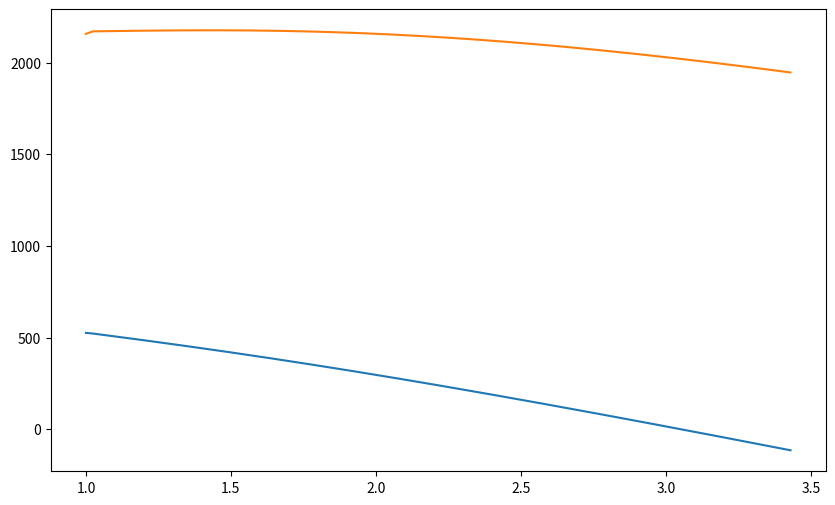

This chart was generated by the following Python code: (Note: this script raises an exception after producing the figure.)
import numpy as np
import matplotlib.pyplot as plt
import sys
from scipy.optimize import fsolve

""" General Assumptions """
c_pc = 1004 # [J/kg/K]
c_pt = 1239 # [J/kg/K]
c_ratio = c_pt/c_pc 
gamma_c = 1.4
gamma_t = 1.3
q_0 = 50000 # [kPa]
T_0 = 250 # [K]
A_0 = 14.4 # [m2]
C_D = 0.03 # Drag Coefficient
A_ref = 382 # [m2]

""" Fuel Properties """
H = 120e6 # [J/kg]
f_st = 2.38 # Stoichiometric fuel ratio
phi = 1 # Maximum Equivalence Ratio

""" Inlet Modelling """
pi_dmax = 0.96
A_ratio =  2.5 # Diffuser Area Ratio # A_2/A_1

""" Core Modelling Parameters """
pi_c = 30 # Compressor Stagnation Pressure Ratio 
e_c = 0.91 # Compressor Polytropic Efficiency
pi_b = 0.99 # Burner Stagnation Pressure Ratio
pi_AB = 0.99 # Afterburner Stagnation Pressure Ratio
eff_b = 0.99 # Burner Combustion Efficiency
eff_AB = 0.99 # Afterburner Combustion Efficiency
e_t = 0.93 # Turbine Polytropic Efficiency
eff_m = 0.98 # Mechanical Transmission Efficiency
pi_n = 0.95 # Nozzle Stagnation Pressure Ratio
tau_n = 1 # Nozzle Stagnation Temperature Ratio
T_t4max = 2000 # [K] - Turbine Entry Stagnation Temperature
tau_lambda = (c_pt/c_pc)*(T_t4max/T_0)
#f = mf/mc # Burner Fuel Air Ratio
#f_AB = mf_AB/mc # Afterburner Fuel Air Ratio
tau_AB = 1.2 #T_t7/T_t5

""" Bypass Modelling Parameters """
pi_f = 2.0 # Fan Stagnation Pressure Ratio
pi_fn = 0.95 # Nozzle Stagnation Pressure Ratio
tau_fn = 1 # Nozzle Stagnation Temperature Ratio
e_f = 2.0 # Fan Polytropic Efficiency
#f_B = mf_B/mB # Bypass Fuel Air Ratio
#pi_B = P_t14/P_t13
eff_B = eff_AB # Otherwise tau_B = 1
#tau_B = 1.2 #T_t14/T_t13

""" Guesses """
#M19 = 5
#M_14 = 4
#M_13 = 3

Rc = c_pc*(1-1/gamma_c)
Rt = c_pt*(1-1/gamma_t)
a0 = np.sqrt(gamma_c*Rc*T_0)
alpha = 1

def m0_(M0):
    """ Calculates the mass flow rate m0  """
    #rho0 = 100000/((M0*a0)**2)
    #m_0 = rho0*a0*2*A_0*M0
    m_0 = 2* q_0 /(M0*a0) * A_0 * 2
    global mC, mB
    mC = m_0/(1+alpha); mB = m_0 * alpha / (1+alpha)
    return m_0

def tau_c_():
    """ Calculates temperature stagnation ratio Tt3/Tt2 across compressor """
    tau_c = pi_c**((gamma_c - 1)/(gamma_c*e_c))
    return tau_c

def tau_f_():
    """ Calculates temperature stagnation ratio Tt13/Tt2 across fan """
    tau_f = pi_f**((gamma_c - 1)/(gamma_c*e_f))
    return tau_f

def tau_0_(M0):
    """ Calculates stagnation temperature ratio across inlet """
    tau_0 = 1 + (((gamma_c - 1)/2) * M0**2)
    return tau_0


def pi_t_(tau_t): # Turbine Stagnation Pressure Ratio
    #tau_t = pi_t**(e_t*(gamma_t - 1)/gamma_t) #rearrange to:
    return tau_t**((gamma_t)/(e_t*(gamma_t-1)))

def pi_0_(M0):
    """ Calculates stagnation to normal pressure ratio at point 0: Pt0/P0 """
    pi_0 = tau_0_(M0)**(gamma_c/(gamma_c - 1))
    return pi_0

def pi_i_(M0):
    #return (((gamma_c+1)*M0**2)/(2+(gamma_c-1)*M0**2))**(gamma_c/(gamma_c-1)) / (((2*gamma_c/(gamma_c+1))*M0**2 - (gamma_c-1)/(gamma_c+1))**(1/(gamma_c-1)))
    return pi_d_(M0)/pi_dmax

def pi_d_(M0):
    """ Calculates stagnation pressure ratio across the inlet Pt2/Pt0 """
    pi_ds = []
    if not isinstance(M0, float):
        for M in M0:
            eff_r = 1 if M <= 1 else 1-0.075*(M-1)**1.35 if M < 5 else 800/(M**4+985)
            pi_d = eff_r * pi_dmax
            pi_ds.append(pi_d)
        return np.array(pi_ds)
    else:
        eff_r = 1 if M0 <= 1 else 1-0.075*(M0-1)**1.35 if M0 < 5 else 800/(M0**4+985)
        pi_d = eff_r * pi_dmax
        return pi_d
    

"""Set all tau's and pi's in a dictionary"""
tau = {
    "c": tau_c_(),
    "lambda": tau_lambda,
    "n": tau_n,
    "fn": tau_fn,
    "f": tau_f_(),
    "0": None, #functions of M0 - iniitiate upon M0 creation
    "t": None, #initialise later
    "AB": tau_AB,
    "B": None #Initialise later 
}


pi = {
    "c": pi_c,
    "f": pi_f,
    "b": pi_b,
    "AB": pi_AB,
    "n": pi_n,
    "fn": pi_fn,
    "f": pi_f,
    "i": 1,
    "t": None, #Initialise later
    "B": None, # Set later pi_B_(M_14, M_13),
    "d": None, #initialise as function of M0 later
    "0": None #functions of M0  - iniitiate upon M0 creation
}

f = {
    "AB": None,
    "B": None
} #Initialise all later

def TC_ratio(): #verified
    """ Core Temperature Ratio T9/T0 """ 
    TC_ratio = tau['lambda']*tau['t']*(1/c_ratio) / ((1*pi['0']*pi['i']*pi['d']*pi['c']*pi['b']*pi['t']*pi['n'])**((gamma_t-1)/gamma_t))
    return TC_ratio


def PB_ratio_():
    """ Pressure stagnation ratio across Bypass Pt19/P19 """
    PB_ratio = pi['fn']*pi['B']*pi['f']*pi['0']*pi['d']*pi['i']
    #print(f"pi_d = {pi['d']}")
    return PB_ratio

def PC_ratio():
    """ Pressure stagnation ratio across Core Pt9/P9 """ 
    print(f"PC_ratio = {PC_ratio}")
    return pi['n']*pi['AB']*pi['t']*pi['b']*pi['c']*pi['f']*pi['0']*pi['i']

def M9():
    """ Mach number at point 9 """
    return np.sqrt(abs((2/(gamma_t-1))*((1*pi['0']*pi['d']*pi['c']*pi['b']*pi['t']*pi['n']*pi['i'])**((gamma_t-1)/gamma_t)-1)))

def MFP(M0,gamma_c,Rc):
    """
    Return the mass flow parameter.
    
    Arguments:
    M0: (float) Flight Mach number. #should be M0
    k: (float) Ratio of specific heats. #should be gamma_c
    R: (float) J/kg.K, gas constant. # Rc
    """
    return np.sqrt(gamma_c/Rc)*M0*(1.0 + 0.5*(gamma_c - 1.0)*M0**2)**(-0.5*(gamma_c + 1.0)/(gamma_c - 1.0))

def M2(M0):
    """ Calculates M2 """
    M1 = abs((1 + (gamma_c - 1)/2 * M0**2)/(gamma_c*M0**2 - (gamma_c - 1)/2))**0.5
    M2s = []
    if not isinstance(M1, float):
        for M_1 in M1:
            M_2 = fsolve(lambda M: MFP(M,gamma_c,Rc) - MFP(M_1,gamma_c,Rc)*(1/A_ratio), 0.2)[0]
            M2s.append(M_2)
        M2_ = np.array(M2s)
    else:
        M2_ = fsolve(lambda M: MFP(M,gamma_c,Rc) - MFP(M1,gamma_c,Rc)*(1/A_ratio), 0.2)[0]
    return M2_

def M19_(M0):
    """ Mach number at point 19 """
    M19 = np.sqrt(abs((((PB_ratio_())**((gamma_t - 1)/gamma_t) - 1)*2/(gamma_t - 1))))
    return M19 

def f_():
    """ Calculates fuel air ratio for burner """
    f_numerator = tau_lambda - tau_c_()*tau['0']
    f_denominator = (eff_b*H)/(c_pc*T_0) -tau_lambda
    return f_numerator/f_denominator

def f_B_():
    """ Caclulates fuel air ratio for bypass """
    # numerator = tau['B']*tau['f']*tau['0'] - tau['f']*tau['0']
    # denominator = ((eff_B*H)/(c_pc*T_0)) - tau['B']*tau['f']*tau['0']
    global f_B
    #just set to f_st for now
    f_B = f_st
    return f_B

def tau_t_(): #uses f()
    tau_t = 1 - ((tau_c_()-1)+alpha*(tau_f_()-1)) / (tau_lambda*(1+f_()))
    return tau_t

def tau_B_():
    """ Calculates tau['B'] """ # We could use slide from lec 8 here instead. It would be a function of M13 and M14 only.
    tau_B_num = f["B"]*eff_B*H/(c_pt*T_0) + tau_f_()*tau['0']
    tau_B_den = tau_f_()*tau['0'] + f["B"]*tau_f_()*tau['0']
    tau_B = tau_B_num/tau_B_den
    
    return tau_B

def M13_(M0):
    #return np.sqrt(abs((((pi_f*pi['0'])**((gamma_t - 1)/gamma_t) - 1)*2/(gamma_t - 1))))
    return M2(M0)

def solve_M14(M14, M13):
    return ((((1 + ((gamma_c - 1) / 2) * M14**2) / (1 + ((gamma_c - 1) / 2) * M13**2)) * (M14 / M13)**2 ) \
             * ((1 + gamma_c * M13**2) / (1 + gamma_c * M14**2))**2) - tau['B']

def M14_(M0):
    M13 = M13_(M0)
    M14_guess = 0.2
    M14s = []
    if not isinstance(M13, float):
        for M_13 in M13:
            M_14 = fsolve(lambda M: MFP(M,gamma_c,Rc) - MFP(M_13,gamma_c,Rc)*(1/A_ratio), M14_guess)[0]
            M14s.append(M_14)
        M_14 = np.array(M14s)
    else:
        M14_ = fsolve(solve_M14, M14_guess, args=(M13_(M0),))
    return M_14

def getCombustion_T_and_Ps(M13, M14):
    #print(f"tau = {tau}")
    Tt13 = tau['0']*tau['f']*T_0
    T13 = Tt13/(1+(gamma_c-1)/2*M13**2)
    Tt14 = Tt13*tau['B']
    T14 = Tt14/(1+(gamma_c-1)/2*M14**2)
    Pt13 = pi['0']*pi['f']*pi['d']*T_0
    P13 = Pt13/((Tt13/T13)**(gamma_c/(gamma_c-1)))
    Pt14 = Pt13*pi['B']
    P14 = Pt14/((Tt14/T14)**(gamma_c/(gamma_c-1)))
    return [[T13, T14], [P13, P14]]

def pi_B_(M_13, M_14):
    """ Calculat2es stagnation pressure ratio Pt14/Pt13 across Bypass """
    pi_B = ((1 + gamma_c*M_13**2)/(1 + gamma_c*M_14**2))*((1 + (gamma_c - 1)/2 *M_14**2)/(1 + (gamma_c - 1)/2 * M_13**2))**(gamma_c/(gamma_c - 1))
    return pi_B

def TB_ratio():
    """ Bypass Temperature Ratio T19/T0 """ 
    TB_ratio = tau['fn']*tau_B_()*tau['f']*tau['0'] / (1*pi['0']*pi['B']*pi['f']*pi['fn']*pi['d']*pi['i'])
    return TB_ratio

def f_AB_():
    """ Calculates fuel air ratio for after burner """
    global f_AB
    f_AB = f_st - f_()
    return f_AB

def tau_AB_():
    tau_AB_num = f["AB"]*(eff_AB*H/(c_pt*T_0)) + tau_t_()*tau_lambda*(1 + f_())
    tau_AB_den = tau_t_()*tau_lambda*(1 + f_()) + f["AB"]*tau_t_()*tau_lambda
    tau_AB = tau_AB_num/tau_AB_den
    return tau_AB

def F(M0):
    """ Calculates overall thrust """
    Fcore = m0_(M0)*((a0/(1+alpha))*((1+f_()+f["AB"])*(np.sqrt(gamma_t*Rt*TC_ratio()/(gamma_c*Rc)) * M9())-M0)) # P0=P9, so last term all goes to 0.
    Fbypass = m0_(M0)*((alpha*a0/(1+alpha))*((1+f["B"])*(np.sqrt(gamma_t*Rt*TB_ratio()/(gamma_c*Rc)) * M19_(M0))-M0)) # P0=P19, so last term all goes to 0.
    F_total = Fcore + Fbypass
    return F_total



def ST(M0):
    " Calculates specific thrust "
    ST = F(M0)/m0_(M0)
    return ST 

def SFC(M0):
    """ Calculates specifc fuel consumption """
    SFC = ((m0_(M0)/(1 + alpha)) * (f_() + f['B']*alpha + f["AB"])) / F(M0)
    return SFC

def setMode(mode, M0):
    if mode == 1:
        tau.update({"c": tau_c_(),
        "f": tau_f_(),
        "t": tau_t_(),
        "0": tau_0_(M0),
        "AB": 1,
        "B": 1,})
        pi.update({"c": pi_c,
        "AB": 1,
        "f": pi_f,
        "t": pi_t_(tau_t_()),
        "B": 1,
        "d": pi_d_(M0),
        "i": 1,
        "0": pi_0_(M0)})
        f.update({
            "B": 0,
            "AB": 0
        })
    elif mode == 2:
        tau.update({
        "c": tau_c_(),
        "f": tau_f_(),
        "t": tau_t_(),
        "0": tau_0_(M0),
        "AB": tau_AB,
        "B": 1})
        pi.update({"c": pi_c,
        "AB": pi_AB,
        "f": pi_f,
        "t": pi_t_(tau_t_()),
        "B": 1,
        "d": pi_d_(M0),
        "i": 1,
        "0": pi_0_(M0)})
        f.update({
            "B": 0,
            "AB": f_AB_()
        })
    elif mode == 3:
        f.update({
            "B": f_B_(),
            "AB": f_AB_()
        })
        tau.update({
        "c": tau_c_(),
        "f": tau_f_(),
        "t": tau_t_(),
        "0": tau_0_(M0),
        "AB": tau_AB,
        "B": tau_b})
        pi.update({"c": pi_c,
        "AB": pi_AB,
        "f": pi_f,
        "d": pi_d_(M0),
        "i": 1,
        "t": pi_t_(tau_t_()),
        "B": pi_B_(M14_(M0), M13_(M0)),
        "0": pi_0_(M0)})
    elif mode == 4:
        # - Also in ramjet mode, there is shock losses, so Pt2/Pt0 is something else. See lecture 8.
        tau.update({"c": 1,
        "f": 1,
        "t": 1,
        "0": tau_0_(M0),
        "AB": tau_AB,
        "B": tau_b})
        pi.update({"c": 1,
        "AB": pi_AB,
        "f": 1,
        "t": 1,
        "d": 1,
        "i": pi_i_(M0),
        "B": pi_B_(M14_(M0), M13_(M0)),
        "0": pi_0_(M0)})
        f.update({
            "B": f_B_(),
            "AB": f_AB_()
        })

"""Initialise pi_B and tau_B, and tau_t pi_t"""

#print(f"Tau values: {tau}")
#print(f"Pi values = {pi}")

"""Part 3"""
def M_max_():
    M_range = np.linspace(1, 10, 200)
    Tt0 = tau_0_(M_range)*T_0
    for i in range(len(M_range)):
        if Tt0[i] >= T_t4max:
            return M_range[i-1]
        
def M_turb_limit_(M0):
    f = f_()
    for i in range(len(M0)):
        if f[i] < 0:
            return M0[i-1]
        


if __name__ == "__main__":

    modes = [1, 2, 3, 4]
    mode_labels = {
        1: "Pure Turbofan",
        2: "Afterburning Turbofan",
        3: "Turboramjet",
        4: "Ramjet"
    }

    """Find M_max"""
    M_max = M_max_()
    print(f"M max = {M_max:.2f}")

    """Set mach range"""
    M0 = np.linspace(1, M_max, 200)  # finer resolution
    #print(f"M0: {M0}")

    """Initilise other tau and pi which are dependant on M0 (or pi0)"""
    pi['0'] = pi_0_(M0)
    tau['0'] = tau_0_(M0)
    f.update({
            "B": f_B_(),
            "AB": f_AB_()
        })
    tau['t'] = tau_t_()
    pi['t'] = pi_t_(tau['t'])
    tau['B'] = tau_B_()
    pi['B'] = pi_B_(M13_(M0), M14_(M0))
    pi['d'] = pi_d_(M0)

    """Find M_turb_limit"""
    M_turb_limit = M_turb_limit_(M0)
    print(f"M turb limit = {M_turb_limit:.2f}")

    print("Successfully Inititialised!")

    # Plot Specific Thrust (ST) vs Mach Number
    plt.figure(figsize=(10, 6))
    for mode in modes:
        ST_values = []
        for M in M0:
            setMode(mode, M)
            val = ST(M) if M < M_turb_limit or mode == 4 and M < M_max else np.nan
            if hasattr(val, "__len__") and not isinstance(val, str):
                val = np.mean(val)
            ST_values.append(val)

        plt.plot(M0, ST_values, label=mode_labels[mode])

    plt.grid(True)
    plt.xlabel("Flight Mach Number (M0)")
    plt.ylabel("Specific Thrust [Ns/kg]")
    plt.title("Specific Thrust vs Flight Mach Number for Different Modes")
    plt.axvline(x=M_turb_limit, color='gray', linestyle='--')
    plt.text(M_turb_limit, 2500, 'Mach turbine limit ', rotation=0, va='bottom', ha='right')
    plt.axvline(x=M_max, color='gray', linestyle='--')
    plt.text(M_max, 2500, 'Mach max ', rotation=0, va='bottom', ha='right')
    plt.legend()
    plt.tight_layout()
    plt.show()

    # Plot Specific Fuel Consumption (SFC) vs Mach Number
    plt.figure(figsize=(10, 6))
    for mode in modes:
        SFC_values = []
        for M in M0:
            setMode(mode, M)
            val = SFC(M) if M < M_turb_limit or mode == 4 and M < M_max else np.nan
            val = np.nan if SFC(M) < 0 else val
            if hasattr(val, "__len__") and not isinstance(val, str):
                val = np.mean(val)
            SFC_values.append(val)

        plt.plot(M0, SFC_values, label=mode_labels[mode])

    plt.grid(True)
    plt.xlabel("Flight Mach Number (M0)")
    plt.ylabel("Specific Fuel Consumption [kg/(Ns)]")  # or your appropriate units
    plt.title("Specific Fuel Consumption vs Flight Mach Number for Different Modes")
    plt.axvline(x=M_turb_limit, color='gray', linestyle='--')
    plt.text(M_turb_limit, 0.00075, 'Mach turbine limit ', rotation=0, va='bottom', ha='right')
    plt.axvline(x=M_max, color='gray', linestyle='--')
    plt.text(M_max, 0.00025, 'Mach max ', rotation=0, va='bottom', ha='right')
    plt.legend()
    plt.tight_layout()
    plt.show()


    """ Task 2a """
    #M_range_comb = np.linspace(1, 5, 200)
    setMode(3, M0)

    L_Bb = 4 # Bypass Burner Length

    #def V_13_(T13):
    #    """ Calculates """
    #    V_13 = np.sqrt(gamma_c*Rc*T13)
     #   return V_13

    [T_vals, P_vals] = getCombustion_T_and_Ps(M13_(M0), M14_(M0))
    T13, T14 = T_vals
    P13, P14 = P_vals
    L_Bb = 4 # Bypass Burner Length

    def V_13_():
        V_13 = np.sqrt(gamma_c*Rc*T13)*M13_(M0)
        return V_13

    def condition():
        """ L_Bb/V_13 Time for mass flow through bypass"""
        conditions = []
        for i in range(0, len(V_13_())):
            cond = L_Bb/V_13_()[i]
            conditions.append(cond)
        return conditions

    # print(f"Conditions = {condition()}")
    # print(f"T_13 = {T13}")
    # print(f"P_13 = {P13}")

    A = 2.4e19
    B = 0
    Ta = 30000
    P0 = 1e5
    P = P13
    #R = 8.314
    R = Rc#8.314
    n=1

    def getkf(T13):
        return (A*T13**B) * np.exp(-Ta/(T13))

    def getc(T13):
        return P/(Rc*T13)
    
    kf = getkf(T13) # Forward reaction coefficient

    c = getc(T13) #K = getK(T);
    X_H2 = 0.296; X_O2 = 0.148; X_N2 = 1.88
    X_H20p = 0.347; X_N2p = 0.653

    X_vals = [X_H2, X_O2, X_N2, X_H20p, X_N2p]

    r0 = 2*kf*c**1.5 * X_vals[0] * X_vals[1] ** 0.5 #- 2*kr * c**2 * X_vals[3]; #Reaction rate at time t0
    # subtraction of products negligible

    #print(f"Reaction rate r0 = {r0}")
    #print(f"c = {c}")

    tau_comb = c * X_vals[3] / r0 # Time taken to reach equilibrium

    time_flow_bypass = condition()  # Call once to avoid redundant computation

    M_bypass_burn = False#2.96

    for i in range(len(tau_comb)):
        if time_flow_bypass[i] > tau_comb[i]:
            if not isinstance(M_bypass_burn, float):
                M_bypass_burn = M0[i - 1]
            print(f"Reaction OK to complete @ {M0[i]}")
        else:
            break
            print(f"Reaction will not complete @ {M0[i]}")

    print(f"M_bypass burn = {M_bypass_burn}")
    #setMode(2, M0)
    # Plot Winning Graph - Task 4
    ST_values = []
    SFC_values = []
    T_margins = []
    D = q_0*C_D*A_ref
    for M in M0:
        if M < M_bypass_burn:
            setMode(2, M)
        elif M < M_turb_limit:
            setMode(3, M)
        else:
            setMode(4, M)
        val = ST(M) #if M < M_max else [np.nan]
        SFC_ = SFC(M) #if M < M_max else [np.nan]
        F_ = F(M)#[M]
        T_margin = F_/D-1
        ST_values.append(val[0])
        SFC_values.append(SFC_[0])    
        T_margins.append(T_margin[0])

    plt.figure(figsize=(10, 6))
    plt.plot(M0, ST_values, label="Specific Thrust")
    plt.grid(True)
    plt.xlabel("Flight Mach Number (M0)")
    plt.ylabel("Specific Thrust [Ns/kg]")
    plt.ylim(0, 9000)
    plt.xlim(1, 6)
    plt.title("Specific Thrust vs Flight Mach Number for Transitioning Modes")
    plt.legend()
    plt.tight_layout()
    plt.show()

    plt.figure(figsize=(10, 6))
    plt.plot(M0, SFC_values, label="Specific Fuel Consumption")
    plt.grid(True)
    plt.xlabel("Flight Mach Number (M0)")
    plt.ylabel("Specific Fuel Consumption [N/(kg/s)]") 
    plt.xlim(1, 6)
    plt.title("Specific Fuel Consumption vs Flight Mach Number for Transitioning Modes")
    plt.legend()
    plt.tight_layout()
    plt.show()

    """Part 2b"""

    #print(f"Temp14 range = {T14[-1]-T14[0]}")

    def getK(T_): # between mach 3-5
        expv = -27.5+(-8.145+27.5)*(T_-T14[0])/(T14[-1]-T14[0])     
        # Linear interpolation from -27.5 to -8.145 w.r.t. T14 between Mach 3- Mach 5. Used to find progress variable
        return np.exp(expv)

    def progress_variable():
        return (getK(T14)*np.sqrt(2)*(P0/P14))**(2/3)

    X_H2_dissociated = progress_variable()
    percentage_hydrogen_left = X_H2_dissociated / X_vals[0] * 100

    print(f"M_bypass_burned: {M_bypass_burn:.2f}")

    plt.figure()
    plt.plot(T13, np.log(tau_comb), "-")
    plt.title("Log of Reaction Time vs Temperature")
    plt.xlabel("Temperature (K)")
    plt.ylabel("Log of reaction time")
    plt.show()

    plt.figure()
    plt.title("% Hydrogen not burned vs Mach Number")
    plt.plot(M0, percentage_hydrogen_left, "-")
    plt.xlabel("Mach number")
    #plt.xlim(1,5)
    plt.ylabel("Percentage Hydrogen not burned")
    plt.show()

    plt.figure()
    plt.plot
    plt.plot(T13, percentage_hydrogen_left, "-")
    plt.xlabel("Temperature (K)")
    #plt.xlim(1,5)
    plt.ylabel("Percentage Hydrogen not burned")
    plt.show()


    plt.figure(figsize=(10, 6))
    plt.plot(M0, T_margins, label="Thrust Margin")
    plt.grid(True)
    plt.xlabel("Flight Mach Number (M0)")
    plt.ylabel("Thrust Margin") 
    plt.title("Thrust Margin vs Flight Mach Number for Transitioning Modes")
    plt.legend()
    plt.tight_layout()
    plt.show()

    #plt.figure()
    #plt.plot(T13, tau_comb, "-")
    #plt.xlabel("Temperature (K)")
    #plt.ylabel("Reaction time (s)")
    #plt.show()
   
""" Task 5 """

def margin_lim(M0):
    for i in range(len(M0)):
        if T_margins[i] < 1:
            return M0[i-1]

print(f" Thrust Margin Limit = {margin_lim(M0)}")

#print(f" Maximum value of T13 ={np.max(T13)}; Minimum value of T13 = {np.min(T13)}")
#print(f" Maximum value of T14 ={np.max(T14)}; Minimum value of T13 = {np.min(T14)}")